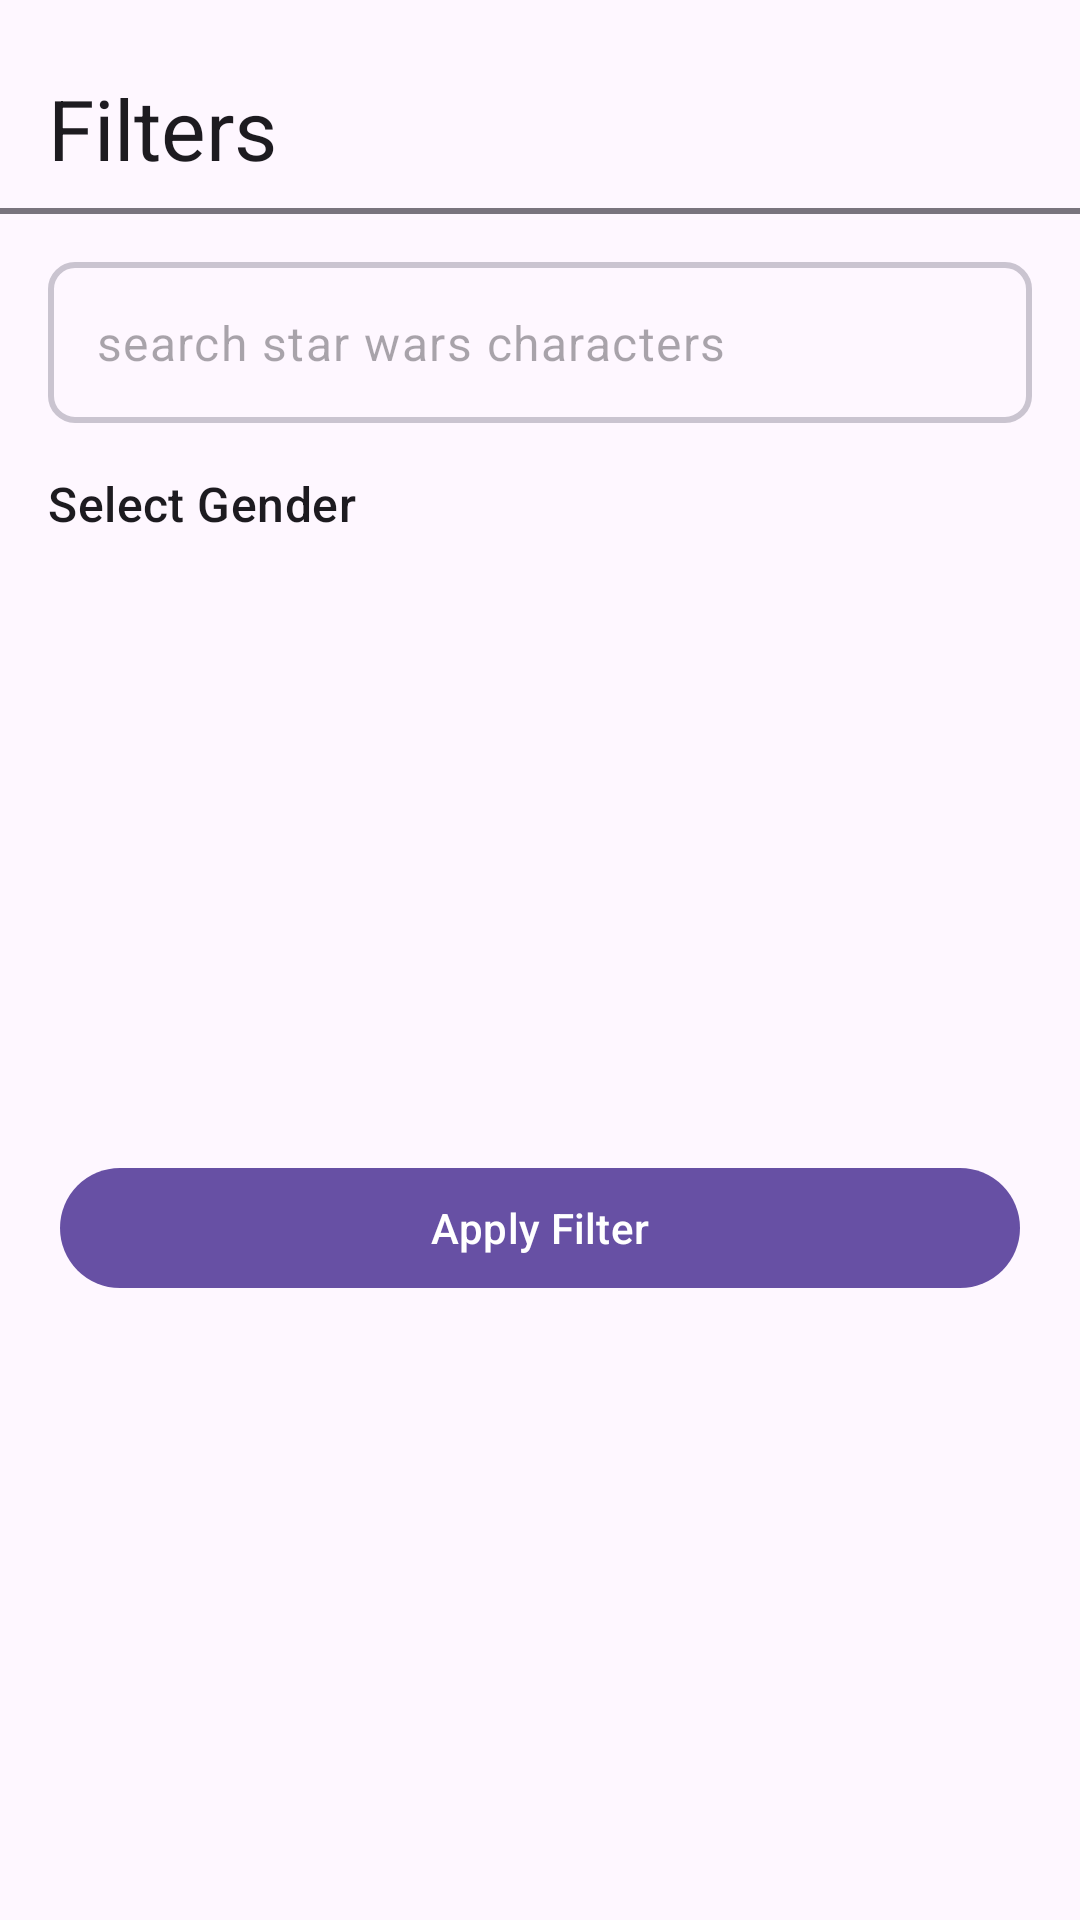

Android layout source for this screen:
<!-- AndroidManifest.xml: application theme Theme.StarNetVoyager -->
<!-- res/layout/fragment_home_character_filter.xml -->
<?xml version="1.0" encoding="utf-8"?>
<androidx.constraintlayout.widget.ConstraintLayout xmlns:android="http://schemas.android.com/apk/res/android"
    xmlns:app="http://schemas.android.com/apk/res-auto"
    xmlns:tools="http://schemas.android.com/tools"
    android:layout_width="match_parent"
    android:layout_height="wrap_content">

    <com.google.android.material.textview.MaterialTextView
        android:id="@+id/filter_title"
        android:layout_width="wrap_content"
        android:layout_height="wrap_content"
        android:layout_marginStart="16dp"
        android:layout_marginTop="24dp"
        android:text="Filters"
        android:textAppearance="?attr/textAppearanceHeadlineMedium"
        app:layout_constraintStart_toStartOf="parent"
        app:layout_constraintTop_toTopOf="parent" />

    <View
        android:id="@+id/view"
        android:layout_width="match_parent"
        android:layout_height="2dp"
        android:layout_marginTop="8dp"
        android:background="?attr/colorOutline"
        app:layout_constraintTop_toBottomOf="@+id/filter_title" />

    <EditText
        android:id="@+id/character_search"
        android:layout_width="0dp"
        android:layout_height="wrap_content"
        android:layout_marginHorizontal="8dp"
        android:layout_marginStart="16dp"
        android:layout_marginTop="16dp"
        android:layout_marginEnd="16dp"
        android:background="@drawable/shape_rect_8dp_corner_primary"
        android:drawableEnd="@drawable/ic_search"
        android:drawablePadding="8dp"
        android:hint="search star wars characters"
        android:imeOptions="actionSearch"
        android:maxLines="1"
        android:padding="16dp"
        android:singleLine="true"
        android:textAppearance="?attr/textAppearanceBodyLarge"
        app:layout_constraintEnd_toEndOf="parent"
        app:layout_constraintStart_toStartOf="parent"
        app:layout_constraintTop_toBottomOf="@+id/view"
        tools:text="lakjdfl;ajdf l;askjdf la;sdjf l;asdjfl;asdfj ;lasdjf al;sdf as;ldf ja;lsdf ja;ldfj a;ldf ja;l" />

    <com.google.android.material.textview.MaterialTextView
        android:id="@+id/select_gender_title"
        android:layout_width="wrap_content"
        android:layout_height="wrap_content"
        android:layout_marginTop="16dp"
        android:text="Select Gender"
        android:textAppearance="?attr/textAppearanceTitleMedium"
        app:layout_constraintStart_toStartOf="@+id/character_search"
        app:layout_constraintTop_toBottomOf="@+id/character_search" />


    
    
    
    
    
    
    
    
    

    
    
    
    

    

    

    <Spinner
        android:id="@+id/select_gender"
        android:layout_width="0dp"
        android:layout_height="wrap_content"
        android:layout_marginTop="8dp"
        android:background="@drawable/shape_rect_8dp_corner_primary"
        app:layout_constraintEnd_toEndOf="@+id/character_search"
        app:layout_constraintStart_toStartOf="@+id/select_gender_title"
        app:layout_constraintTop_toBottomOf="@+id/select_gender_title" />

    <com.google.android.material.button.MaterialButton
        android:id="@+id/apply_filter_btn"
        style="@style/Widget.Material3.Button.IconButton.Filled"
        android:layout_width="0dp"
        android:layout_height="wrap_content"
        android:layout_marginTop="16dp"
        android:layout_marginBottom="24dp"
        android:text="Apply Filter"

        app:layout_constraintBottom_toBottomOf="parent"
        app:layout_constraintEnd_toEndOf="@+id/select_gender"
        app:layout_constraintStart_toStartOf="@+id/select_gender"
        app:layout_constraintTop_toBottomOf="@+id/select_gender" />


</androidx.constraintlayout.widget.ConstraintLayout>
<!-- resources referenced by this layout -->
<resources>
  <!-- drawable shape_rect_8dp_corner_primary (drawable) -->
  <?xml version="1.0" encoding="utf-8"?>
  <shape xmlns:android="http://schemas.android.com/apk/res/android"
      android:shape="rectangle">
      <corners android:radius="8dp" />
      <stroke
          android:width="2dp"
          android:color="?attr/colorOutlineVariant" />
  </shape>
  <style name="Theme.StarNetVoyager" parent="Base.Theme.StarNetVoyager" />
  <style name="Base.Theme.StarNetVoyager" parent="Theme.Material3.DayNight.NoActionBar">
          
          
      </style>
</resources>
